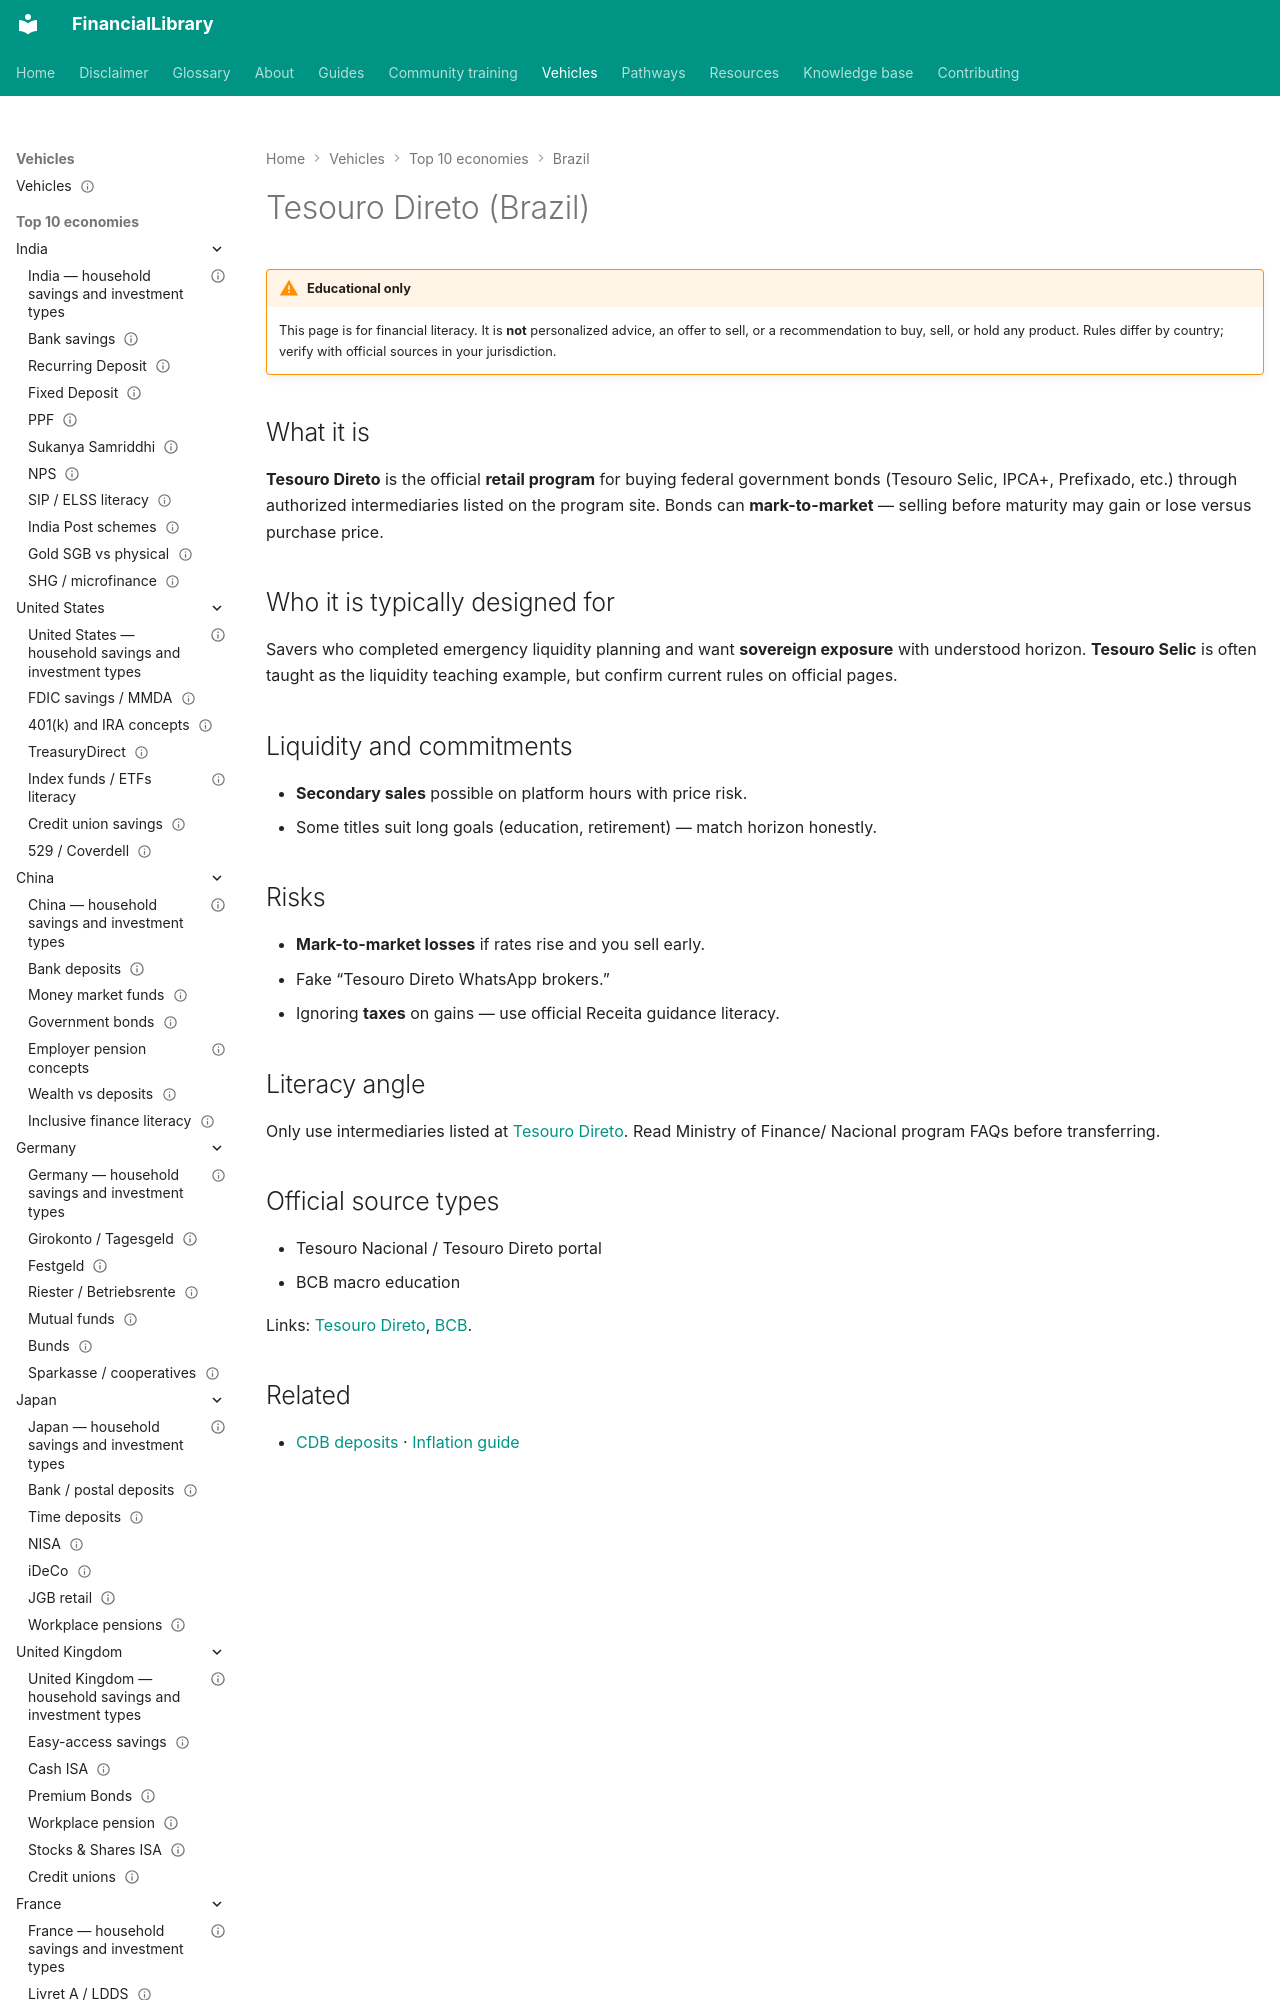

repository: ananddw24/safe_investment_researcher · page: vehicles/br/tesouro-direto/index.html · generator: mkdocs

---
title: "Tesouro Direto (Brazil)"
country: br
vehicle_id: "br-tesouro-direto"
category: "government-scheme"
status: published
last_reviewed: "2026-10-22"
---

# Tesouro Direto (Brazil)

!!! warning "Educational only"
    This page is for financial literacy. It is **not** personalized advice,
    an offer to sell, or a recommendation to buy, sell, or hold any product.
    Rules differ by country; verify with official sources in your jurisdiction.


## What it is

**Tesouro Direto** is the official **retail program** for buying federal government
bonds (Tesouro Selic, IPCA+, Prefixado, etc.) through authorized intermediaries
listed on the program site. Bonds can **mark-to-market** — selling before maturity
may gain or lose versus purchase price.
